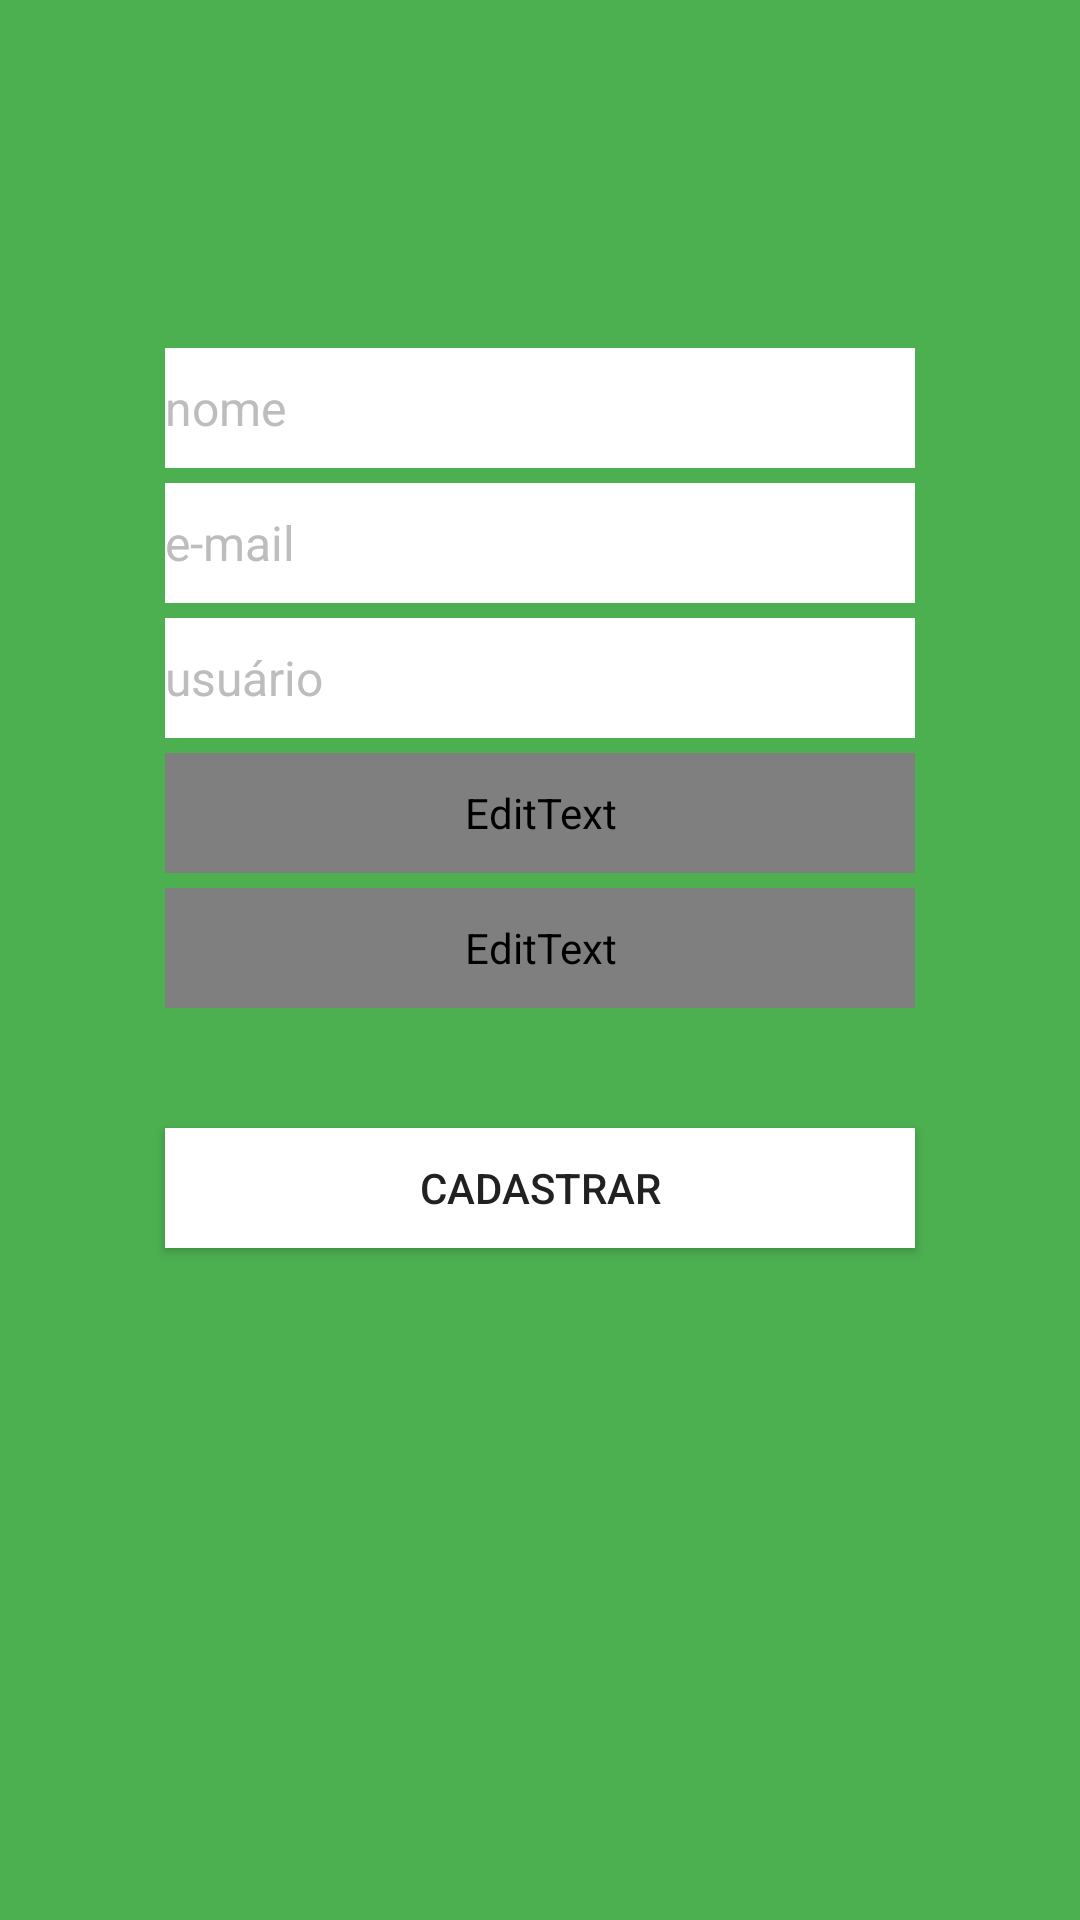

This screen was rendered from an Android layout file. Write that file and the resources it references.
<!-- AndroidManifest.xml: application theme AppTheme -->
<!-- res/layout/activity_register.xml -->
<?xml version="1.0" encoding="utf-8"?>
<RelativeLayout xmlns:android="http://schemas.android.com/apk/res/android"
    xmlns:tools="http://schemas.android.com/tools"
    android:id="@+id/activity_register"
    android:layout_width="match_parent"
    android:layout_height="match_parent"
    android:paddingBottom="@dimen/activity_vertical_margin"
    android:paddingLeft="@dimen/activity_horizontal_margin"
    android:paddingRight="@dimen/activity_horizontal_margin"
    android:paddingTop="@dimen/activity_vertical_margin"
    tools:context="br.edu.ufabc.padm.projetopadm.view.RegisterActivity"
    android:background="@color/colorPrimary">

    
    <EditText android:id="@+id/register_name"
        android:layout_width="@dimen/activity_text_box_width"
        android:layout_height="@dimen/activity_text_box_height"
        android:layout_marginTop="@dimen/activity_register_margin_top"
        android:layout_centerHorizontal="true"
        android:hint="@string/register_text_box_name"
        android:textColorHint="@color/colorTextBox"
        android:inputType="textPersonName"
        android:gravity="center_vertical"
        android:textSize="@dimen/activity_text_box"
        android:background="@color/colorWhite" />

    
    <EditText  android:id="@+id/register_email"
        android:layout_width="@dimen/activity_text_box_width"
        android:layout_height="@dimen/activity_text_box_height"
        android:layout_centerHorizontal="true"
        android:layout_below="@id/register_name"
        android:layout_marginTop="@dimen/activity_distance_between_text_boxes"
        android:hint="@string/register_text_box_email"
        android:textColorHint="@color/colorTextBox"
        android:inputType="textEmailAddress"
        android:gravity="center_vertical"
        android:textSize="@dimen/activity_text_box"
        android:background="@color/colorWhite"
      />

    
    <EditText  android:id="@+id/register_user"
        android:layout_width="@dimen/activity_text_box_width"
        android:layout_height="@dimen/activity_text_box_height"
        android:layout_centerHorizontal="true"
        android:layout_below="@id/register_email"
        android:layout_marginTop="@dimen/activity_distance_between_text_boxes"
        android:hint="@string/register_text_box_user"
        android:textColorHint="@color/colorTextBox"
        android:inputType="textEmailAddress"
        android:gravity="center_vertical"
        android:textSize="@dimen/activity_text_box"
        android:background="@color/colorWhite"
        />

    
    <EditText android:id="@+id/register_password"
        android:layout_width="@dimen/activity_text_box_width"
        android:layout_height="@dimen/activity_text_box_height"
        android:layout_centerHorizontal="true"
        android:layout_below="@id/register_user"
        android:layout_marginTop="@dimen/activity_distance_between_text_boxes"
        android:hint="@string/register_text_box_password"
        android:textColorHint="@color/colorTextBox"
        android:inputType="textPassword"
        android:gravity="center_vertical"
        android:textSize="@dimen/activity_text_box"
        android:fontFamily="@string/register_text_box_password"
        android:background="@color/colorWhite" />

    
    <EditText android:id="@+id/register_confirmPassword"
        android:layout_width="@dimen/activity_text_box_width"
        android:layout_height="@dimen/activity_text_box_height"
        android:layout_centerHorizontal="true"
        android:layout_below="@id/register_password"
        android:layout_marginTop="@dimen/activity_distance_between_text_boxes"
        android:hint="@string/register_text_box_confirmPassword"
        android:textColorHint="@color/colorTextBox"
        android:inputType="textPassword"
        android:gravity="center_vertical"
        android:textSize="@dimen/activity_text_box"
        android:fontFamily="@string/register_text_box_confirmPassword"
        android:background="@color/colorWhite"/>

    
    <Button android:id="@+id/register_button"
        android:layout_width="@dimen/activity_button_width"
        android:layout_height="@dimen/activity_button_height"
        android:layout_centerHorizontal="true"
        android:layout_below="@id/register_confirmPassword"
        android:layout_marginTop="@dimen/activity_distance_between_text_box_button"
        android:text="@string/register_button"
        android:gravity="center"
        android:textSize="@dimen/activity_button"
        android:textAllCaps="true"
        android:textColor="@color/colorButton_text"
        android:background="@color/colorWhite"/>

</RelativeLayout>
<!-- resources referenced by this layout -->
<resources>
  <color name="colorButton_text">#212121</color>
  <color name="colorPrimary">#4CAF50</color>
  <color name="colorTextBox">#BDBDBD</color>
  <color name="colorWhite">#FFFFFF</color>
  <dimen name="activity_button">14sp</dimen>
  <dimen name="activity_button_height">40dp</dimen>
  <dimen name="activity_button_width">250dp</dimen>
  <dimen name="activity_distance_between_text_box_button">40dp</dimen>
  <dimen name="activity_distance_between_text_boxes">5dp</dimen>
  <dimen name="activity_horizontal_margin">16dp</dimen>
  <dimen name="activity_register_margin_top">100dp</dimen>
  <dimen name="activity_text_box">16sp</dimen>
  <dimen name="activity_text_box_height">40dp</dimen>
  <dimen name="activity_text_box_width">250dp</dimen>
  <dimen name="activity_vertical_margin">16dp</dimen>
  <string name="register_button">Cadastrar</string>
  <string name="register_text_box_confirmPassword">confirme a senha</string>
  <string name="register_text_box_email">e-mail</string>
  <string name="register_text_box_name">nome</string>
  <string name="register_text_box_password">senha</string>
  <string name="register_text_box_user">usuário</string>
  <style name="AppTheme" parent="MyMaterialTheme.Base">
  
      </style>
  <style name="MyMaterialTheme.Base" parent="Theme.AppCompat.Light.DarkActionBar">
          <item name="colorPrimary">@color/colorPrimary</item>
          <item name="colorPrimaryDark">@color/colorPrimaryDark</item>
          <item name="colorAccent">@color/colorAccent</item>
      </style>
  <color name="colorPrimaryDark">#3F9648</color>
  <color name="colorAccent">#8BC34A</color>
</resources>
